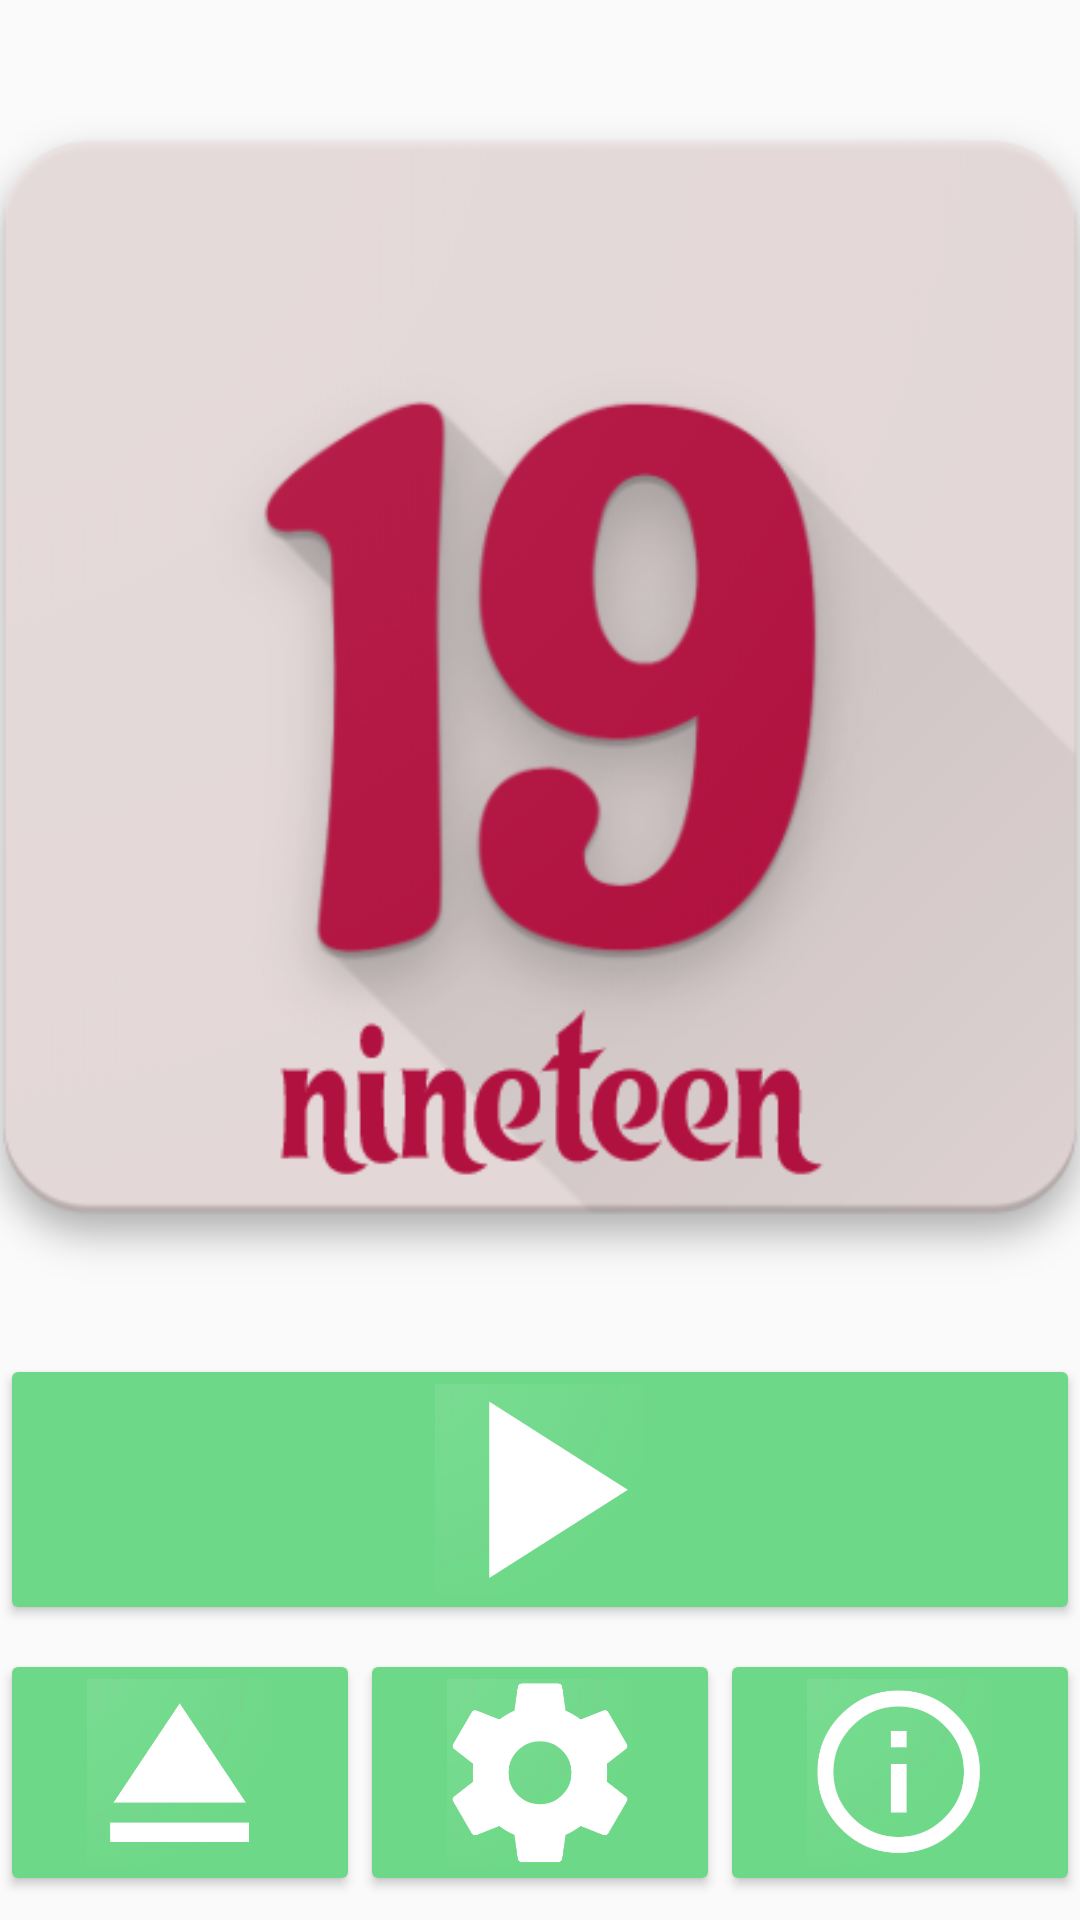

Android layout source for this screen:
<!-- AndroidManifest.xml: application theme AppTheme -->
<!-- res/layout/activity_main.xml -->
<?xml version="1.0" encoding="utf-8"?>
<LinearLayout xmlns:android="http://schemas.android.com/apk/res/android"
    xmlns:app="http://schemas.android.com/apk/res-auto"
    xmlns:tools="http://schemas.android.com/tools"
    android:layout_width="match_parent"
    android:layout_height="match_parent"
    android:orientation="vertical"
    android:layout_marginTop="16dp"
    android:layout_marginBottom="16dp"
    android:layout_marginRight="8dp"
    android:layout_marginLeft="8dp"
    tools:context="ru.maryonegames.android.nineteen.MainActivity">

    <ImageView
        android:id="@+id/imageView"
        android:layout_width="match_parent"
        android:layout_height="0dp"
        android:layout_weight="5"
        android:scaleType="centerCrop"
        app:srcCompat="@drawable/logo" />

    <ImageButton
        android:id="@+id/btngame"
        android:layout_width="match_parent"
        android:layout_height="0dp"
        android:layout_weight="1"
        android:onClick="gameBtn"
        style="@style/ButtonStyle"
        android:src="@drawable/play"
        android:scaleType="centerInside"
        android:text="GAME" />

    <LinearLayout
        android:layout_width="match_parent"
        android:layout_height="0dp"
        android:layout_weight="1"
        android:orientation="horizontal">

        <ImageButton
            android:id="@+id/btncont"
            style="@style/ButtonStyle"
            android:layout_width="0dp"
            android:layout_height="match_parent"
            android:layout_weight="1"
            android:clickable="false"
            android:onClick="contGame"
            android:text="CONTINUE"
            android:src="@drawable/cont"
            android:scaleType="centerInside"
            android:visibility="visible" />

        <ImageButton
            android:id="@+id/btnset"
            style="@style/ButtonStyle"
            android:layout_width="0dp"
            android:layout_height="match_parent"
            android:layout_weight="1"
            android:clickable="false"
            android:onClick="settAct"
            android:scaleType="fitCenter"
            android:src="@drawable/sett"
            android:text="SETTINGS"
            android:visibility="visible" />

        <ImageButton
            android:id="@+id/btnrec"
            style="@style/ButtonStyle"
            android:layout_width="0dp"
            android:layout_height="match_parent"
            android:layout_weight="1"
            android:clickable="false"
            android:onClick="infoBtn"
            android:scaleType="centerInside"
            android:src="@drawable/info"
            android:text="RECORDS"
            android:visibility="visible" />

    </LinearLayout>

</LinearLayout>
<!-- resources referenced by this layout -->
<resources>
  <!-- drawable cont: png bitmap (drawable, 21921 bytes) -->
  <!-- drawable info: png bitmap (drawable, 36538 bytes) -->
  <!-- drawable logo: png bitmap (drawable, 68951 bytes) -->
  <!-- drawable play: png bitmap (drawable, 22565 bytes) -->
  <!-- drawable sett: png bitmap (drawable, 24710 bytes) -->
  <style name="ButtonStyle" parent="@style/Widget.AppCompat.Button.Colored">
          <item name="android:textSize"> 32sp </item>
          <item name="android:textStyle">bold</item>
          <item name="android:textColor">#ffffff</item>
          <item name="android:textColorHighlight">#b1113e</item>
          <item name="android:textColorPrimary">#f51354</item>
          <item name="android:layout_marginBottom">8dp</item>
          <item name="colorButtonNormal">#b1113e</item>
          <item name="colorControlHighlight">#f51354</item>
  
      </style>
  <style name="AppTheme" parent="Theme.AppCompat.Light.DarkActionBar">
          
          <item name="colorPrimary">@color/colorPrimary</item>
          <item name="colorPrimaryDark">@color/colorPrimaryDark</item>
          <item name="colorAccent">@color/colorAccent</item>
      </style>
  <color name="colorPrimary">#f51354</color>
  <color name="colorPrimaryDark">#b1113e</color>
  <color name="colorAccent">#6dd988</color>
</resources>
